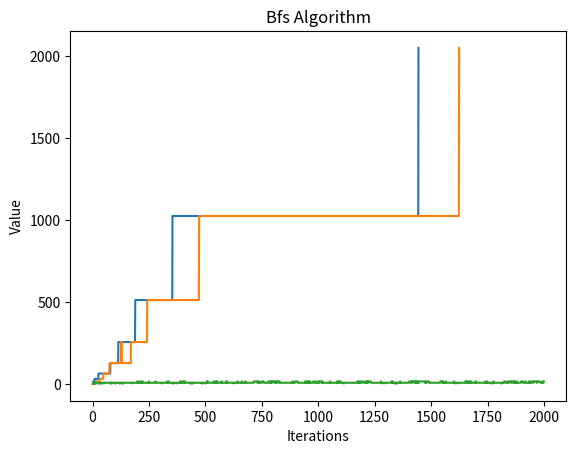

The matplotlib source for this figure:
import random
from copy import deepcopy
import math
# import numpy as np
import matplotlib.pyplot as plt
# import pandas as pd

random_next_states = []
def random_generate_2(grid):
    while True:
        x = random.choice([0, 1, 2, 3])
        y = random.choice([0, 1, 2, 3])
        m = random.choice([2, 4, 8])
        if grid[x][y] == 0:
            grid[x][y] = m
            return grid

def merge_tiles(row):
    for i in range(len(row) - 1):
        if row[i] == row[i + 1] and row[i] != 0:
            row[i] *= 2
            row.pop(i+1)
            row.append(0)
    return row

def move_up(grid):
    initial = deepcopy(grid)
    for col in range(len(grid[0])):
        temp_column = [grid[row][col] for row in range(len(grid))]
        temp_column = [tile for tile in temp_column if tile != 0]
        temp_column = merge_tiles(temp_column)
        temp_column += [0] * (len(grid) - len(temp_column))
        for row in range(len(grid)):
            grid[row][col] = temp_column[row]
    if initial != grid:
        grid = random_generate_2(grid)
    return grid

def move_down(grid):
    initial = deepcopy(grid)
    for col in range(len(grid[0])):
        temp_column = [grid[row][col] for row in range(len(grid) - 1, -1, -1)]
        temp_column = [tile for tile in temp_column if tile != 0]
        temp_column = merge_tiles(temp_column)
        temp_column += [0] * (len(grid) - len(temp_column))
        for row in range(len(grid)):
            grid[len(grid) - 1 - row][col] = temp_column[row]
    if initial != grid:
        grid = random_generate_2(grid)
    return grid

def move_left(grid):
    initial = deepcopy(grid)
    for row in range(len(grid)):
        temp_row = [tile for tile in grid[row] if tile != 0]
        temp_row = merge_tiles(temp_row)
        temp_row += [0] * (len(grid) - len(temp_row))
        grid[row] = temp_row
    if initial != grid:
        grid = random_generate_2(grid)
    return grid

def move_right(grid):
    initial = deepcopy(grid)
    for row in range(len(grid)):
        temp_row = [tile for tile in grid[row][::-1] if tile != 0]
        temp_row = merge_tiles(temp_row)
        temp_row += [0] * (len(grid) - len(temp_row))
        grid[row] = temp_row[::-1]
    if initial != grid:
        grid = random_generate_2(grid)
    return grid


def generate_next_states(current_state):
    next_states = []
    g_curr = deepcopy(current_state[2])
    temp_grid = deepcopy(current_state[0])
    moved_grid = move_left(temp_grid)
    if moved_grid != current_state[0]:
        m = 0
        k = 0

        for row in moved_grid:
            for j in row:
                if j > m:
                    k = m
                    m = j
                elif j > k:
                    k = j

        h = 0
        for row in moved_grid:
            h = h + sum(row)

        log_m = math.log(m, 2) if m > 0 else 0
        log_k = math.log(k, 2) if k > 0 else 0

        next_state = [moved_grid, current_state[1] + [current_state[0]], g_curr + 1, current_state[2] + h, log_m, log_k]
        next_states.append(next_state)

    temp_grid = deepcopy(current_state[0])
    moved_grid = move_right(temp_grid)

    if moved_grid != current_state[0]:
        m = 0
        k = 0

        for row in moved_grid:
            for j in row:
                if j > m:
                    k = m
                    m = j
                elif j > k:
                    k = j

        h = 0
        for row in moved_grid:
            h = h + sum(row)

        log_m = math.log(m, 2) if m > 0 else 0
        log_k = math.log(k, 2) if k > 0 else 0

        next_state = [moved_grid, current_state[1] + [current_state[0]], g_curr + 1, current_state[2] + h, log_m, log_k]
        next_states.append(next_state)

    temp_grid = deepcopy(current_state[0])
    moved_grid = move_up(temp_grid)

    if moved_grid != current_state[0]:
        m = 0
        k = 0

        for row in moved_grid:
            for j in row:
                if j > m:
                    k = m
                    m = j
                elif j > k:
                    k = j

        h = 0
        for row in moved_grid:
            h = h + sum(row)

        log_m = math.log(m, 2) if m > 0 else 0
        log_k = math.log(k, 2) if k > 0 else 0

        next_state = [moved_grid, current_state[1] + [current_state[0]], g_curr + 1, current_state[2] + h, log_m, log_k]
        next_states.append(next_state)

    temp_grid = deepcopy(current_state[0])
    moved_grid = move_down(temp_grid)
    if moved_grid != current_state[0]:
        m = 0
        k = 0

        for row in moved_grid:
            for j in row:
                if j > m:
                    k = m
                    m = j
                elif j > k:
                    k = j

        h = 0
        for row in moved_grid:
            h = h + sum(row)

        log_m = math.log(m, 2) if m > 0 else 0
        log_k = math.log(k, 2) if k > 0 else 0

        next_state = [moved_grid, current_state[1] + [current_state[0]], g_curr + 1, current_state[2] + h, log_m, log_k]
        next_states.append(next_state)
    return next_states

grid = [
    [0, 0, 0, 0],
    [0, 0, 0, 0],
    [0, 0, 0, 0],
    [0, 0, 0, 0]
]

random_start_pieces = []

rr = random.randint(2, 3)

for i in range(rr):
    x = random.randint(0, 3)
    y = random.randint(0, 3)
    tup = (x, y)
    if tup not in random_start_pieces:
        random_start_pieces.append(tup)
        grid[x][y] = 2

print("Original Grid:")
for row in grid:
    print(row)
print("+=================+")

start_state = [grid, [], 0, 0, 0, 0]


def a_star_algo(start):
    opened = []
    opened.append(start)
    closed = []
    cnt =[]
    values=[]
    count = 1
    while opened:
        opened = sorted(opened, key=lambda x: x[4:])
        current_state = opened.pop()
        closed.append(current_state)
        # if current_state[4] == current_state[5]:
        #     print("===========================")
        #     print(current_state[0], count)
        #     print("===========================")
        final_point = 2048
        cnt.append(count)
        values.append(2**current_state[4])
        for col in range(len(current_state[0])):
            for row in range(len(current_state[0][0])):
                if current_state[0][row][col] == final_point:
                    current_state[1] += [current_state[0]]
                    return current_state, count , cnt, values
        count += 1

        # print(count)
        # current_grid_condition = current_state[0]
        # print(current_grid_condition)
        # print("+++++++++++++++++++++++++++++++")
        if count >= 2000:
            return current_state

        next_states = generate_next_states(current_state)
        if count == 457:
            random_next_states = next_states
        for state in next_states:
            opened.append(state)

    return None, count

# DFS Algorithm
def dfs(start):
    opened = []
    opened.append(start)
    closed = []
    cnt =[]
    values=[]
    count = 1
    while opened:
        current_state = opened.pop()
        closed.append(current_state)
        # if current_state[4] == current_state[5]:
        #     print("===========================")
        #     print(current_state[0], count)
        #     print("===========================")
        final_point = 2048
        cnt.append(count)
        values.append(2**current_state[4])
        for col in range(len(current_state[0])):
            for row in range(len(current_state[0][0])):
                if current_state[0][row][col] == final_point:
                    current_state[1] += [current_state[0]]
                    return current_state, count , cnt, values
        count += 1

        # print(count)
        # current_grid_condition = current_state[0]
        # print(current_grid_condition)
        # print("+++++++++++++++++++++++++++++++")
        if count >= 2000:
            return current_state

        next_states = generate_next_states(current_state)
        for state in next_states:
            opened.append(state)

    return None, count ,0 ,0

# BFS Algorithm
def bfs(start):
    opened = []
    opened.append(start)
    closed = []
    cnt =[]
    values=[]
    count = 1
    while opened:
        current_state = opened.pop(0)
        closed.append(current_state)
        # if current_state[4] == current_state[5]:
        #     print("===========================")
        #     print(current_state[0], count)
        #     print("===========================")
        final_point = 2048
        cnt.append(count)
        values.append(2**current_state[4])
        for col in range(len(current_state[0])):
            for row in range(len(current_state[0][0])):
                if current_state[0][row][col] == final_point:
                    current_state[1] += [current_state[0]]
                    return current_state, count , cnt, values
        count += 1

        # print(count)
        # current_grid_condition = current_state[0]
        # print(current_grid_condition)
        # print("+++++++++++++++++++++++++++++++")
        if count >= 2000:
            return current_state,count,cnt, values

        next_states = generate_next_states(current_state)
        for state in next_states:
            opened.append(state)

    return None, count ,0 ,0


final, final_count, a, b = a_star_algo(start_state)



print("\n\nA star algorithm\n\n")

print(final[0])
for x in final[1]:
    for y in x:
        print(y)
    print("\n")
print(final[2])
print(final[3])
print(final[4])
print(final[5])

print(f"Final count : {final_count}")

plt.title("A* Algorithm")
plt.xlabel("Iterations")
plt.ylabel("Value")

plt.plot(a,b)
plt.show()


final1, final_count1, a1, b1 = dfs(start_state)

print("\n\nDFS Algorithm\n\n")

print(final1[0])
for x in final1[1]:
    for y in x:
        print(y)
    print("\n")
print(final1[2])
print(final1[3])
print(final1[4])
print(final1[5])

print(f"Final count : {final_count1}")

plt.title("Dfs Algorithm")
plt.xlabel("Iterations")
plt.ylabel("Value")

plt.plot(a1,b1)
plt.show()

final2, final_count2, a2, b2 = bfs(start_state)

print("\n\nBFS Algorithm\n\n")

print(final2[0])
for x in final2[1]:
    for y in x:
        print(y)
    print("\n")
print(final2[2])
print(final2[3])
print(final2[4])
print(final2[5])

print(f"Final count : {final_count2}")

plt.title("Bfs Algorithm")
plt.xlabel("Iterations")
plt.ylabel("Value")

plt.plot(a2,b2)
plt.show()




# for i in start_state[0]:
#     print(i)
# next_states=generate_next_states(start_state)
# for i in range(len(next_states)):
#     print("+======================+")
#     for j in next_states[i][0]:
#         print(j)
